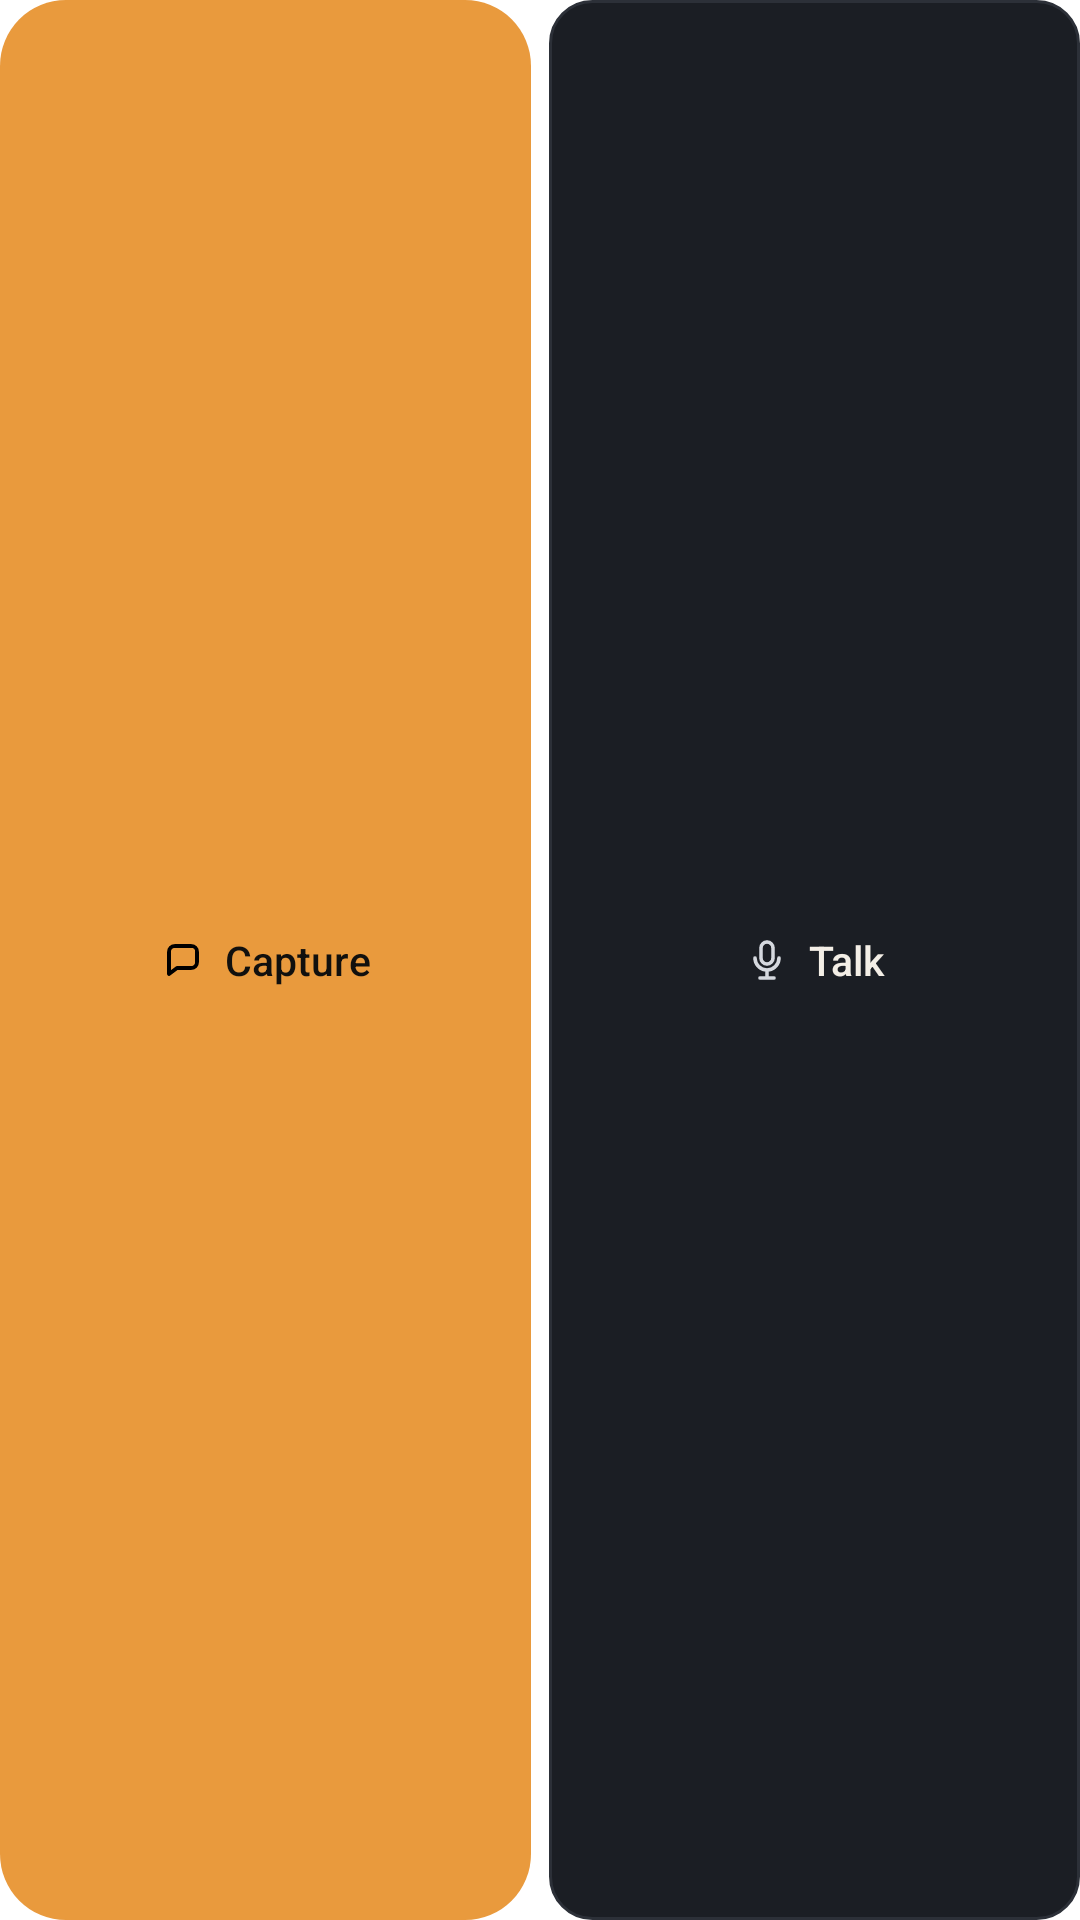

Here is an Android app screen rendered from its layout file. Give the layout XML and the strings, colors and styles it references.
<!-- AndroidManifest.xml: fallback theme Theme.MaterialComponents.DayNight.NoActionBar -->
<!-- res/layout/widget_chat_row.xml -->
<?xml version="1.0" encoding="utf-8"?>
<LinearLayout xmlns:android="http://schemas.android.com/apk/res/android"
    android:layout_width="match_parent"
    android:layout_height="match_parent"
    android:baselineAligned="false"
    android:orientation="horizontal">

    <LinearLayout
        android:id="@+id/widget_chat_type"
        android:layout_width="0dp"
        android:layout_height="match_parent"
        android:layout_weight="1"
        android:background="@drawable/widget_key_primary"
        android:clickable="true"
        android:contentDescription="@string/widget_nav_capture"
        android:focusable="true"
        android:gravity="center"
        android:minHeight="@dimen/widget_key_height"
        android:orientation="horizontal"
        android:paddingStart="8dp"
        android:paddingEnd="8dp">

        <ImageView
            android:layout_width="16dp"
            android:layout_height="16dp"
            android:contentDescription="@null"
            android:src="@drawable/ic_widget_chat" />

        <TextView
            android:layout_width="wrap_content"
            android:layout_height="wrap_content"
            android:layout_marginStart="6dp"
            android:ellipsize="end"
            android:fontFamily="sans-serif-medium"
            android:maxLines="1"
            android:text="@string/widget_nav_capture"
            android:textColor="@color/widget_dark_ink"
            android:textSize="13.5sp" />
    </LinearLayout>

    <LinearLayout
        android:id="@+id/widget_chat_talk"
        android:layout_width="0dp"
        android:layout_height="match_parent"
        android:layout_marginStart="@dimen/widget_key_gap"
        android:layout_weight="1"
        android:background="@drawable/widget_key_talk"
        android:clickable="true"
        android:contentDescription="@string/shortcut_chat_talk"
        android:focusable="true"
        android:gravity="center"
        android:minHeight="@dimen/widget_key_height"
        android:orientation="horizontal"
        android:paddingStart="8dp"
        android:paddingEnd="8dp">

        <ImageView
            android:layout_width="16dp"
            android:layout_height="16dp"
            android:contentDescription="@null"
            android:src="@drawable/ic_widget_mic" />

        <TextView
            android:layout_width="wrap_content"
            android:layout_height="wrap_content"
            android:layout_marginStart="6dp"
            android:ellipsize="end"
            android:fontFamily="sans-serif-medium"
            android:maxLines="1"
            android:text="@string/shortcut_chat_talk"
            android:textColor="@color/widget_ivory"
            android:textSize="13.5sp" />
    </LinearLayout>
</LinearLayout>
<!-- resources referenced by this layout -->
<resources>
  <color name="widget_dark_ink">#11100E</color>
  <color name="widget_ivory">#F3EEE6</color>
  <dimen name="widget_key_gap">6dp</dimen>
  <dimen name="widget_key_height">48dp</dimen>
  <!-- drawable ic_widget_chat (drawable) -->
  <?xml version="1.0" encoding="utf-8"?>
  <vector xmlns:android="http://schemas.android.com/apk/res/android"
      android:width="24dp"
      android:height="24dp"
      android:viewportWidth="24"
      android:viewportHeight="24">
      <path
          android:fillColor="@android:color/transparent"
          android:pathData="M5,16.5 V7.8 A2.8,2.8 0 0,1 7.8,5 H16.2 A2.8,2.8 0 0,1 19,7.8 V13.2 A2.8,2.8 0 0,1 16.2,16 H9 L5,19 Z"
          android:strokeColor="#000000"
          android:strokeLineCap="round"
          android:strokeLineJoin="round"
          android:strokeWidth="1.9" />
  </vector>
  <!-- drawable ic_widget_mic (drawable) -->
  <?xml version="1.0" encoding="utf-8"?>
  <vector xmlns:android="http://schemas.android.com/apk/res/android"
      android:width="24dp"
      android:height="24dp"
      android:viewportWidth="24"
      android:viewportHeight="24">
      <path
          android:fillColor="@android:color/transparent"
          android:pathData="M12,3 A3,3 0 0,1 15,6 V11 A3,3 0 0,1 12,14 A3,3 0 0,1 9,11 V6 A3,3 0 0,1 12,3 Z"
          android:strokeColor="#D5D8DE"
          android:strokeLineCap="round"
          android:strokeLineJoin="round"
          android:strokeWidth="1.8" />
      <path
          android:fillColor="@android:color/transparent"
          android:pathData="M6,11 A6,6 0 0,0 18,11 M12,17 V21 M8.5,21 H15.5"
          android:strokeColor="#D5D8DE"
          android:strokeLineCap="round"
          android:strokeLineJoin="round"
          android:strokeWidth="1.8" />
  </vector>
  <!-- drawable widget_key_primary (drawable) -->
  <?xml version="1.0" encoding="utf-8"?>
  <ripple xmlns:android="http://schemas.android.com/apk/res/android"
      android:color="@color/widget_ripple_dark">
      <item>
          <shape android:shape="rectangle">
              <solid android:color="@color/widget_amber" />
              <corners android:radius="@dimen/widget_pill_radius" />
          </shape>
      </item>
  </ripple>
  <!-- drawable widget_key_talk (drawable) -->
  <?xml version="1.0" encoding="utf-8"?>
  <ripple xmlns:android="http://schemas.android.com/apk/res/android"
      android:color="@color/widget_ripple_light">
      <item>
          <shape android:shape="rectangle">
              <solid android:color="@color/widget_surface_talk" />
              <stroke
                  android:width="1dp"
                  android:color="@color/widget_key_border" />
              <corners android:radius="@dimen/widget_inner_radius" />
          </shape>
      </item>
  </ripple>
  <string name="shortcut_chat_talk">Talk</string>
  <string name="widget_nav_capture">Capture</string>
  <color name="widget_ripple_dark">#24000000</color>
  <color name="widget_amber">#E99A3D</color>
  <dimen name="widget_pill_radius">22dp</dimen>
  <color name="widget_ripple_light">#22F3EEE6</color>
  <color name="widget_surface_talk">#1B1E24</color>
  <color name="widget_key_border">#2C3038</color>
  <dimen name="widget_inner_radius">14dp</dimen>
</resources>
